20-way image classification set "mini_pictures" from GitHub (ibkuroyagi/digital-image-experiment-cnn-by-car); label vocabulary: Audi A3, Audi A5, Audi Q5, BMW 1 series, BMW 4 series, BMW X3, Honda Pilot, Jeep Wrangler, MINI Clubman, MINI Countryman, Mazda Mazda5, Mercedes-Benz GLA, Mercedes-Benz GLK, Mitsubishi Outlander, Nissan 370Z, Nissan Quest, Nissan Rogue Select, Subaru Outback, Toyota Tacoma, Volkswagen CC.

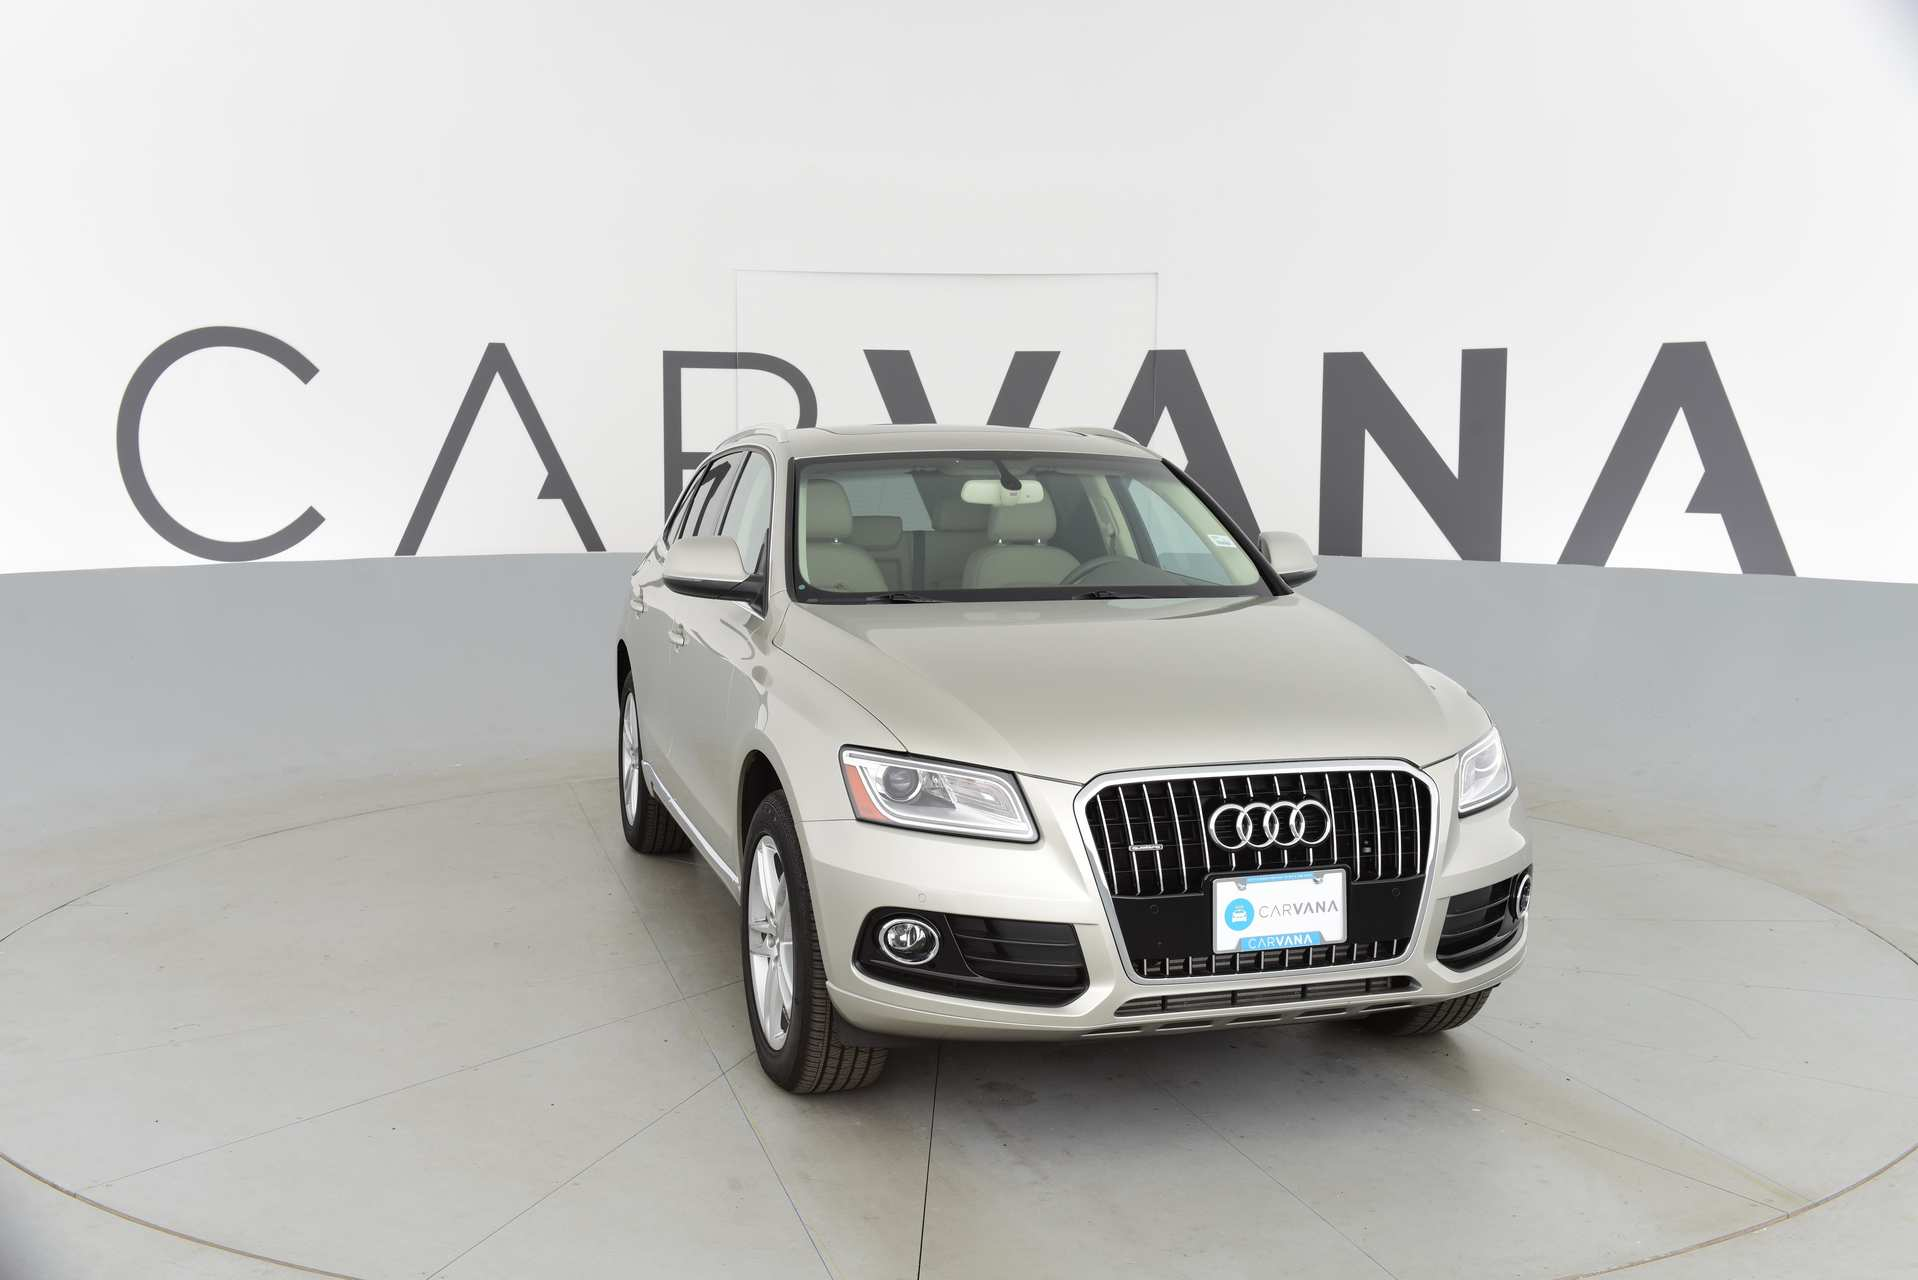
Label: Audi Q5

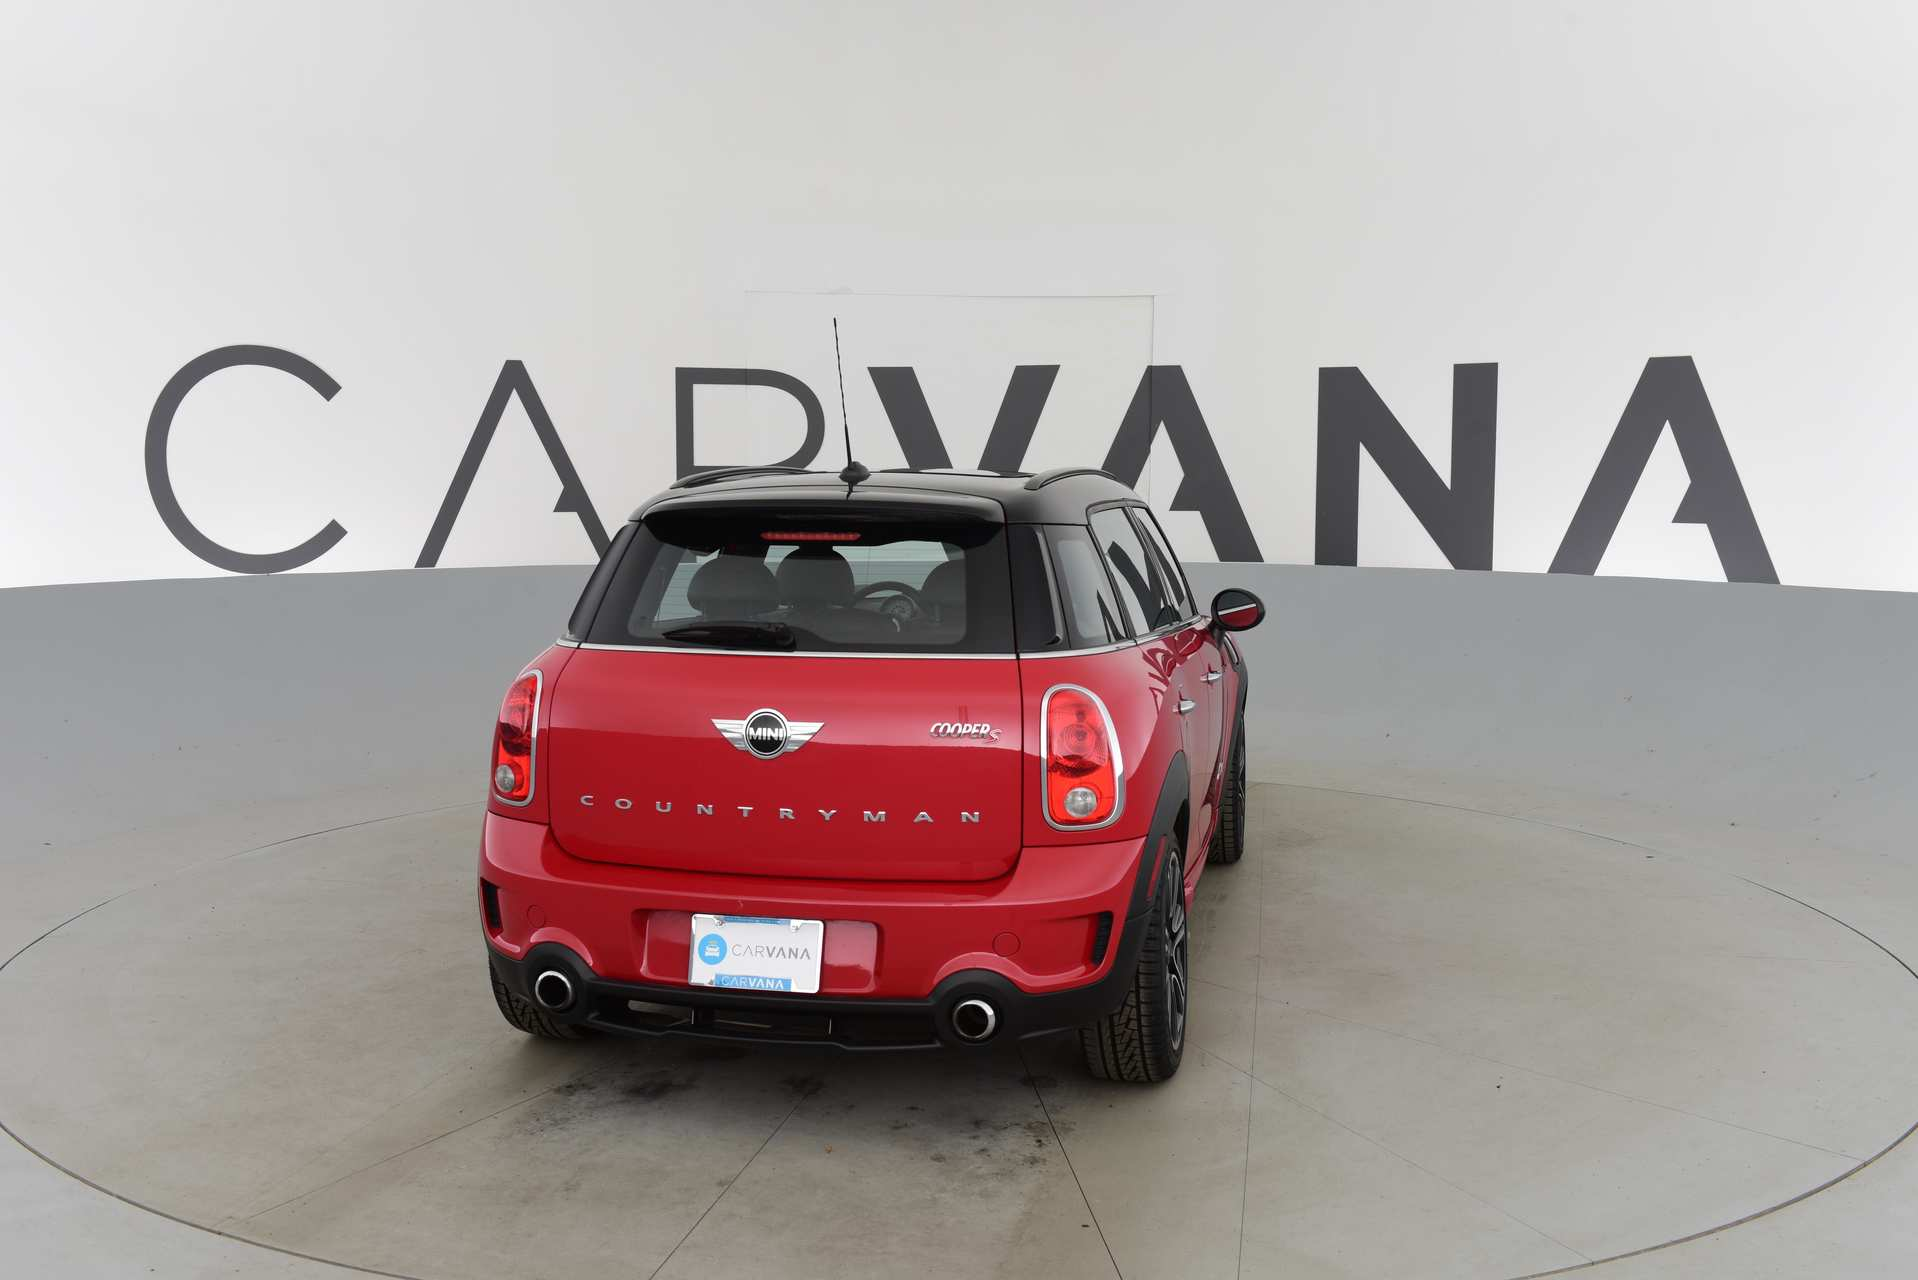
Label: MINI Countryman

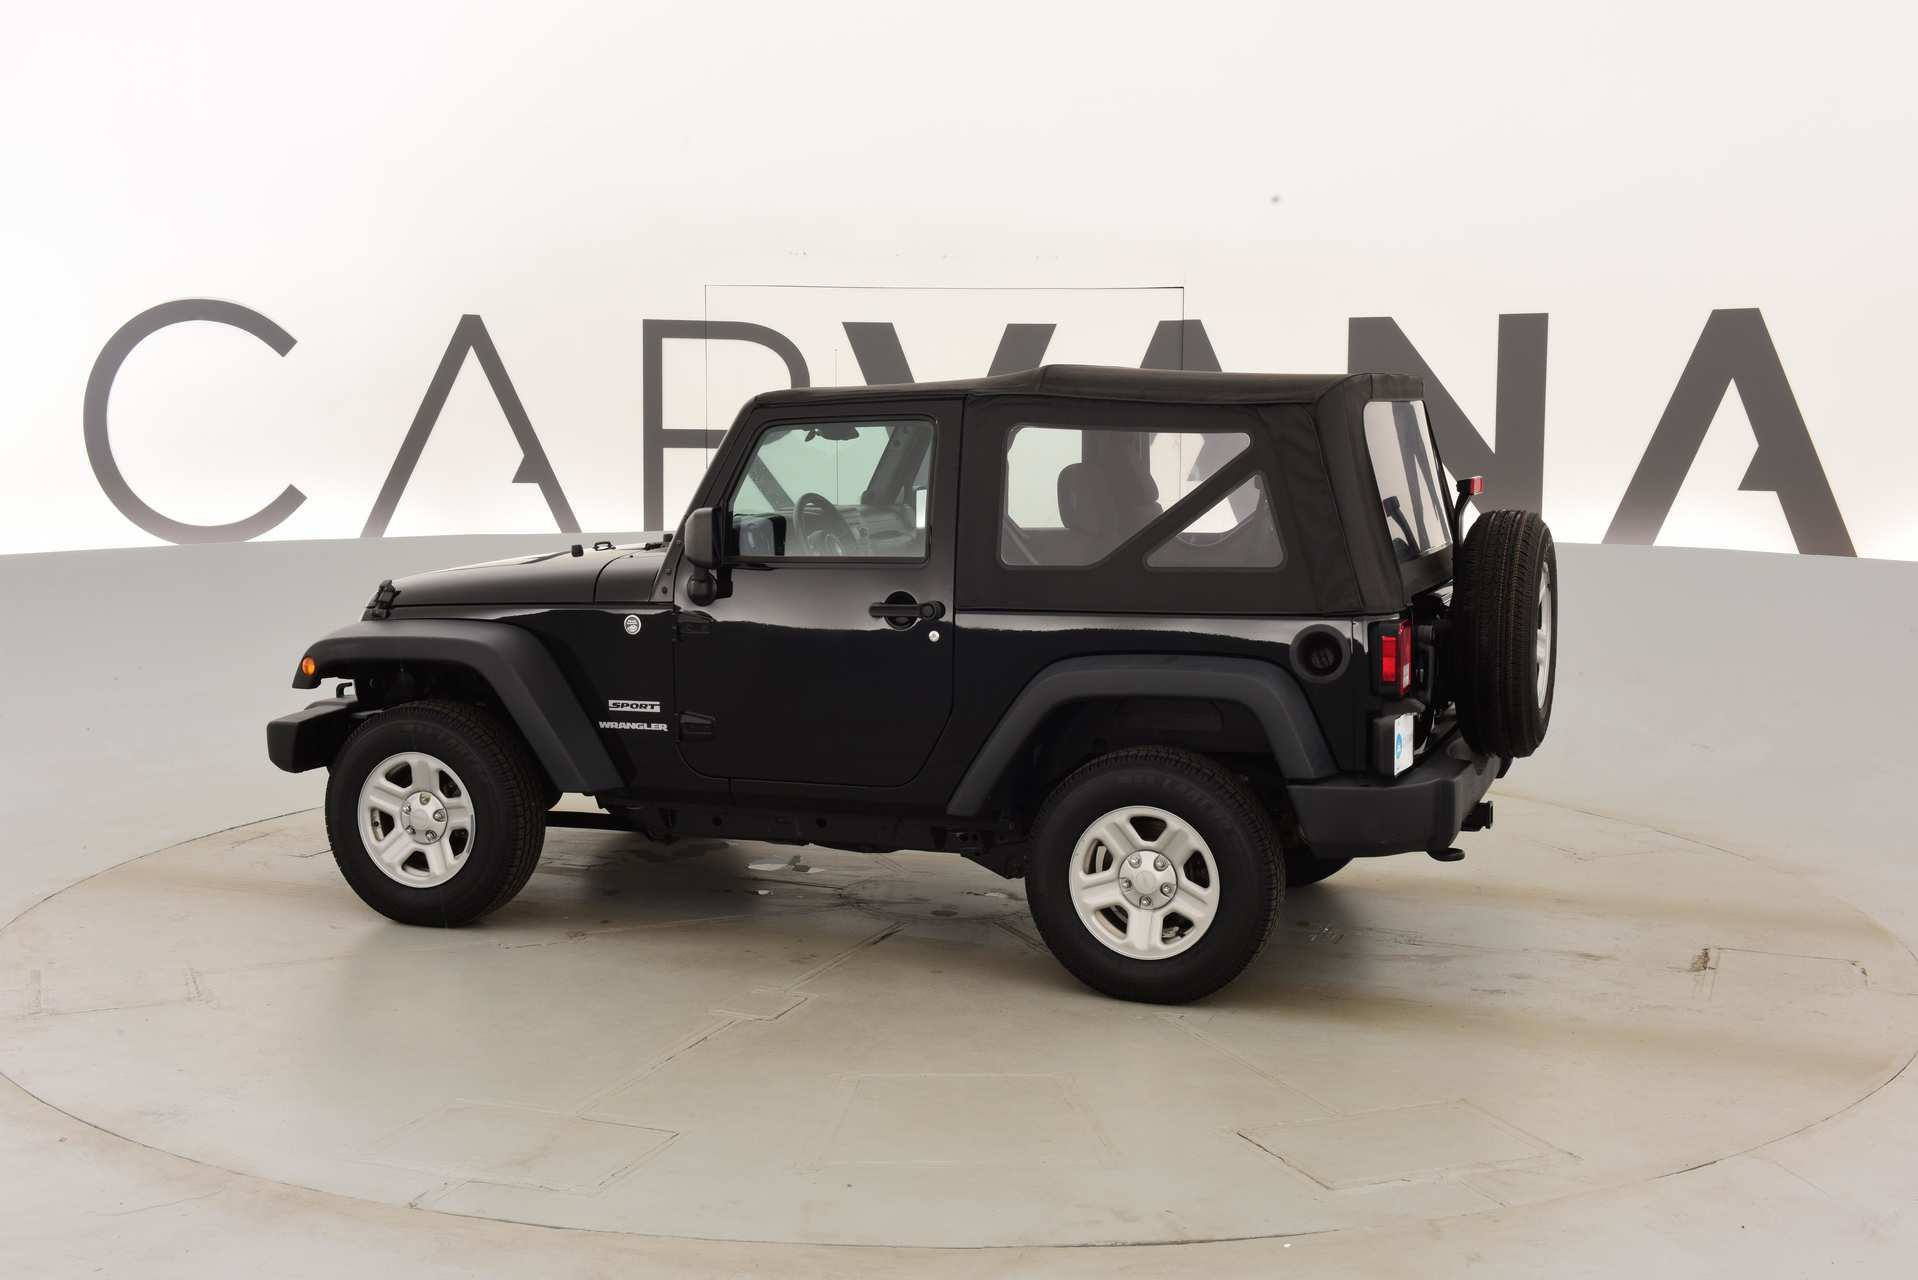
Label: Jeep Wrangler

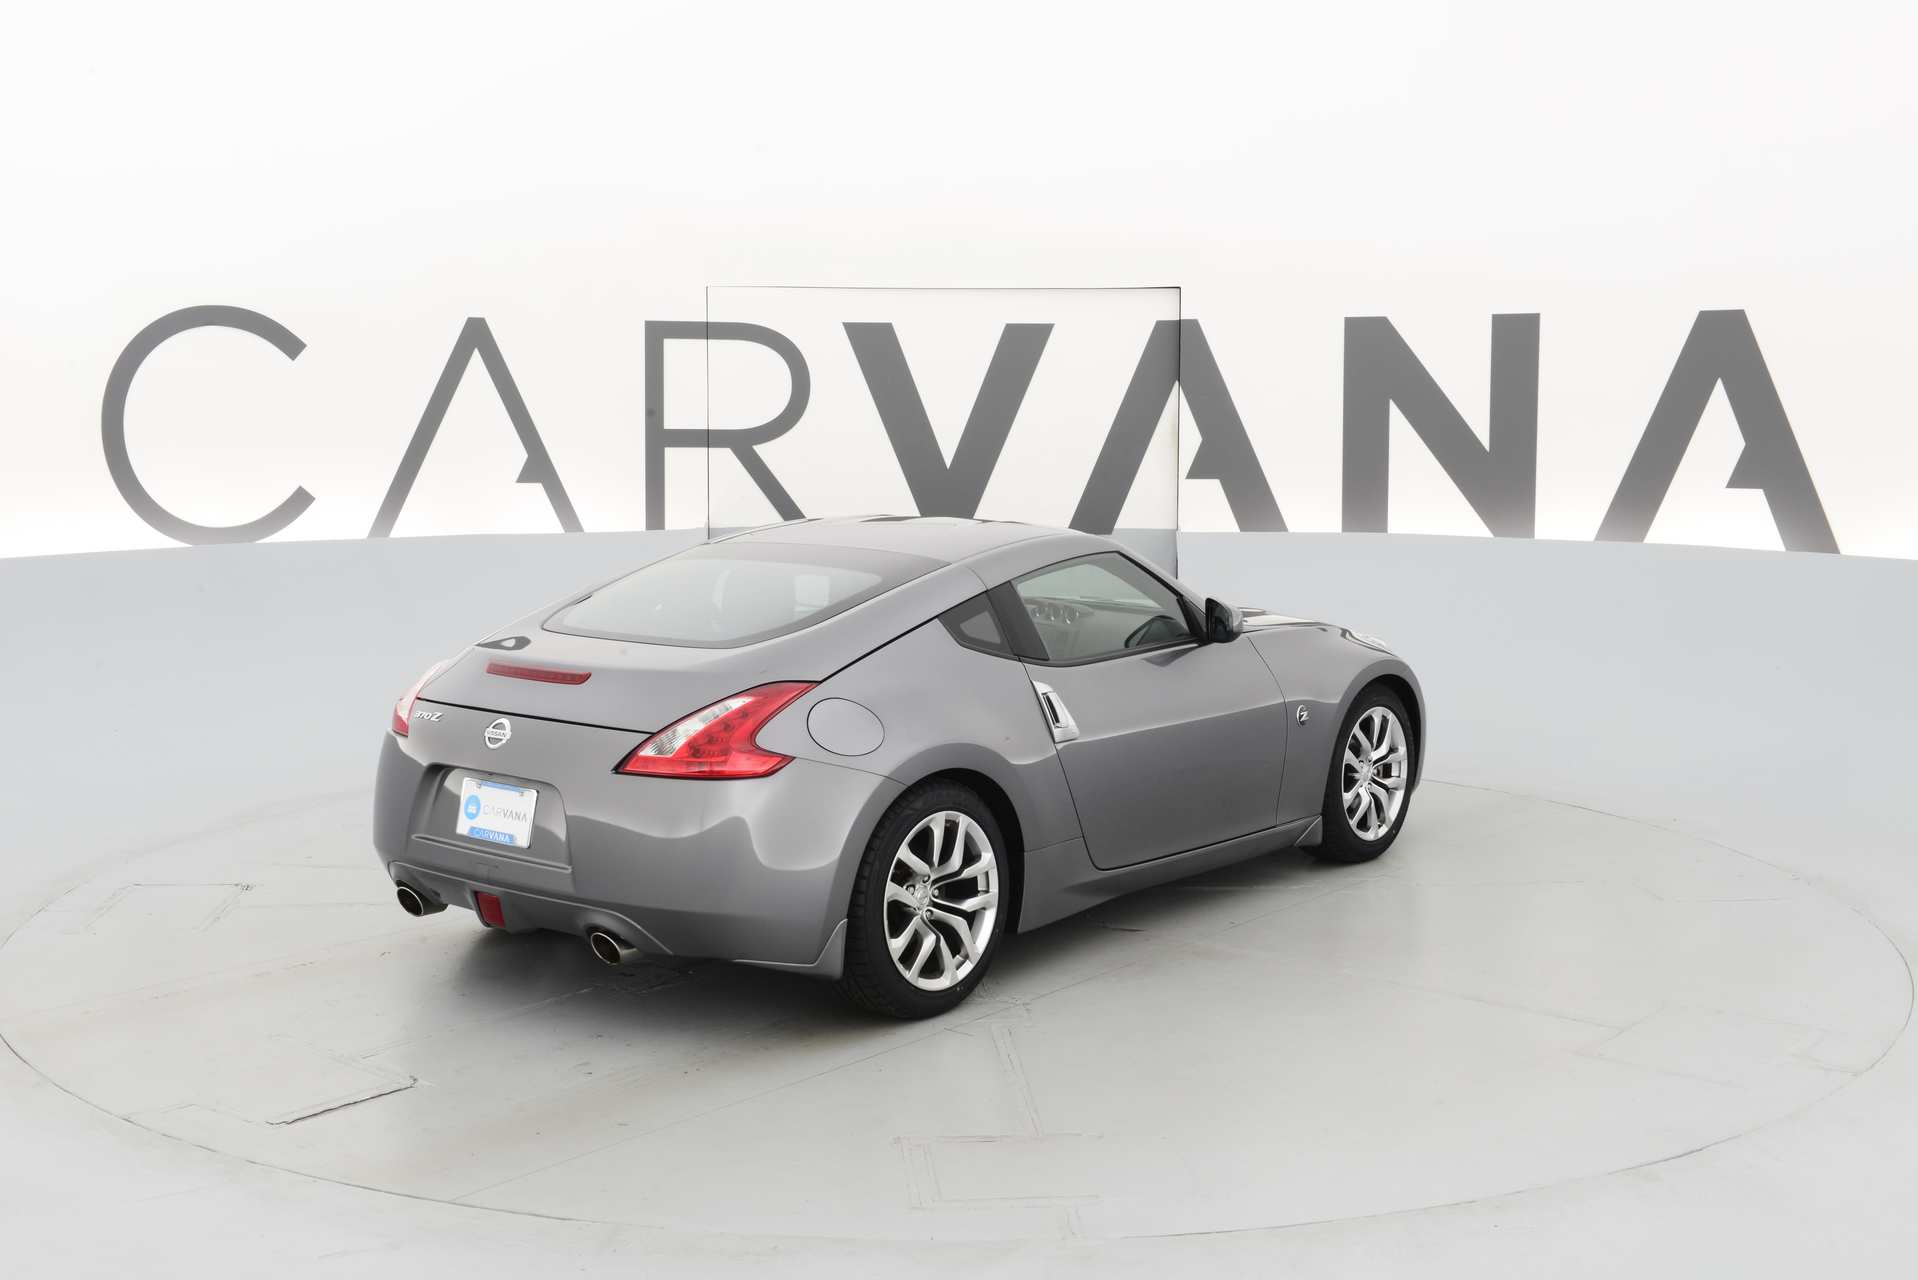
Label: Nissan 370Z

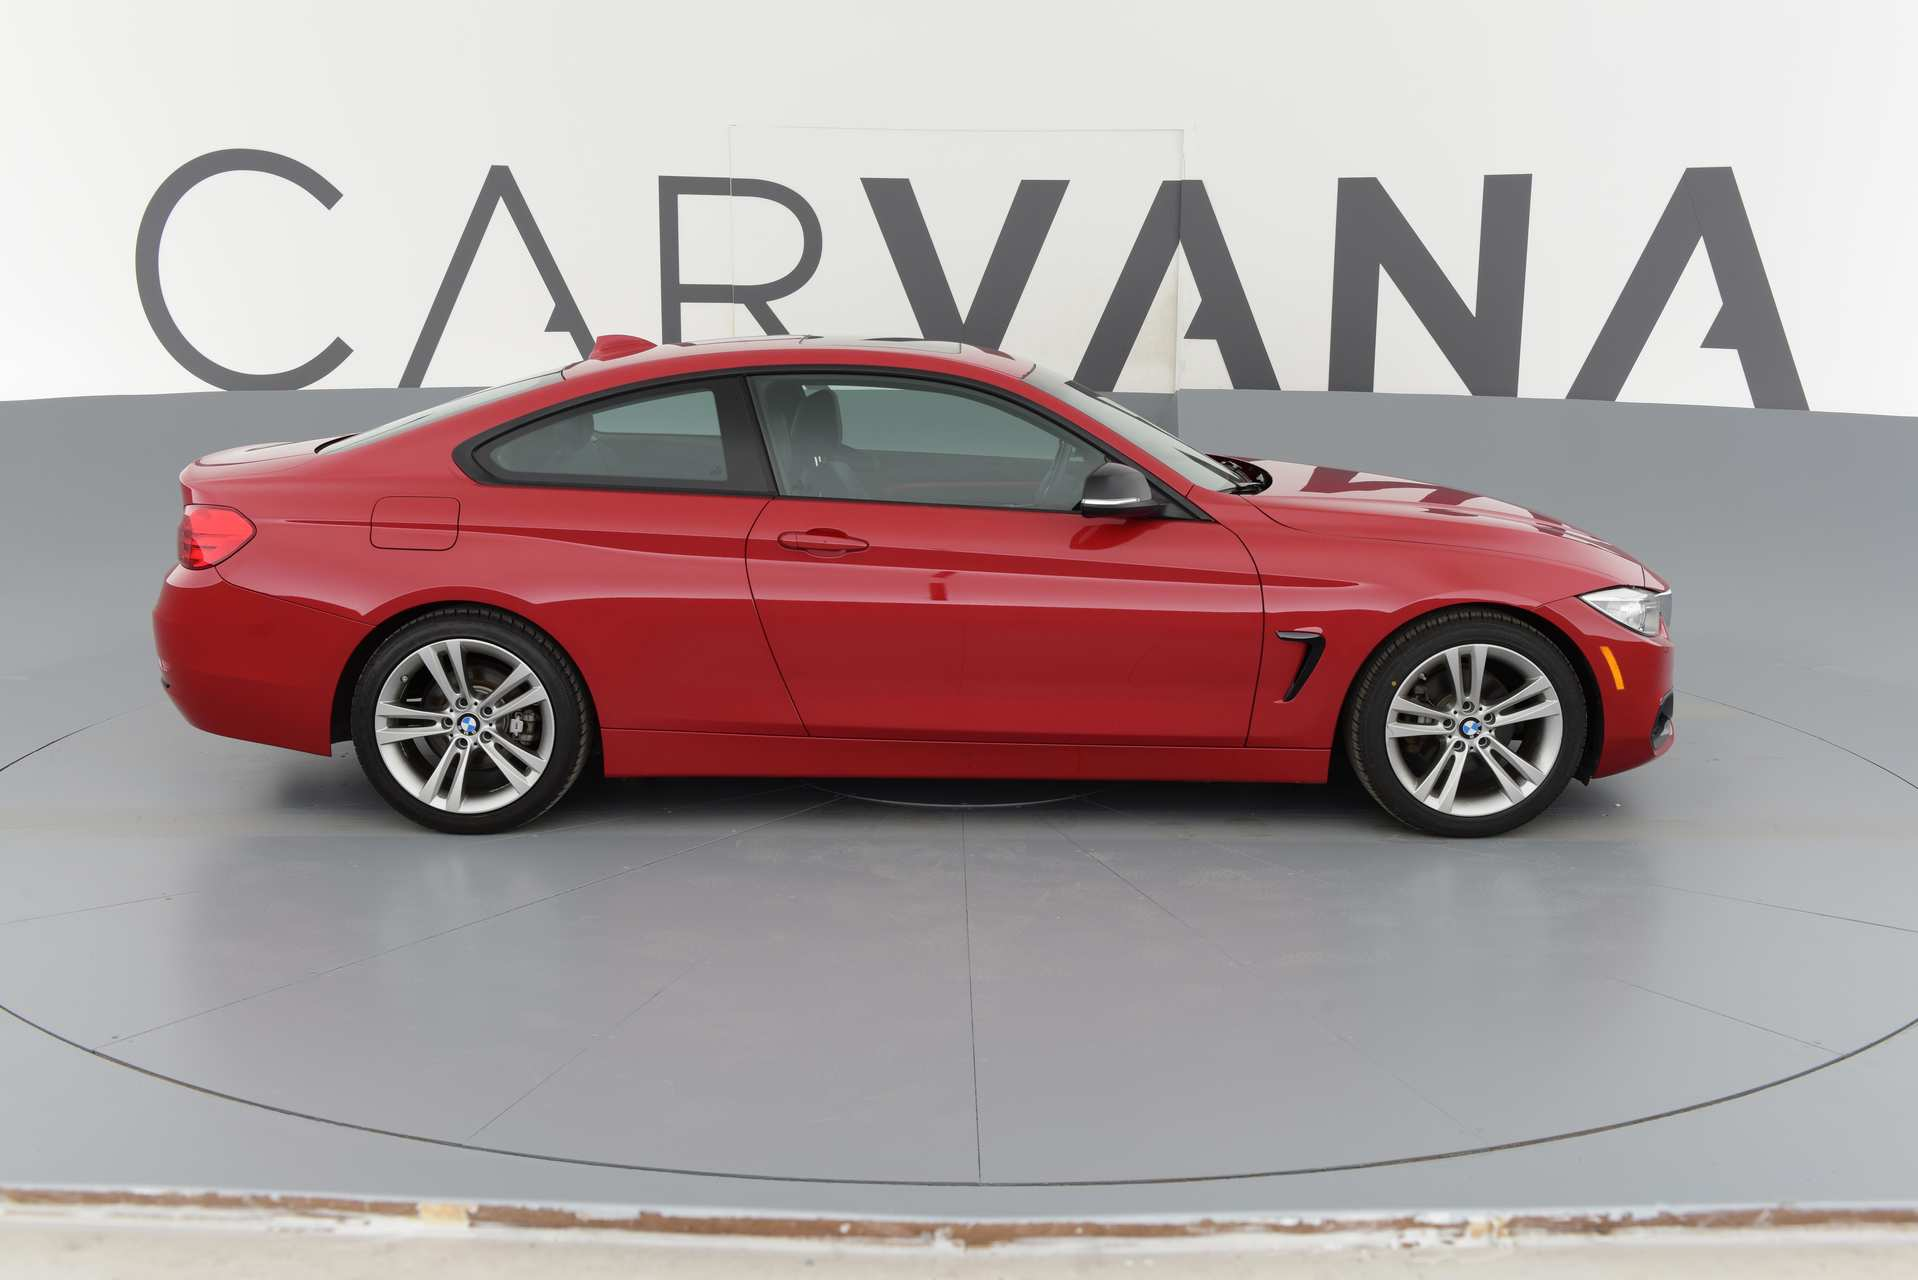
Label: BMW 4 series

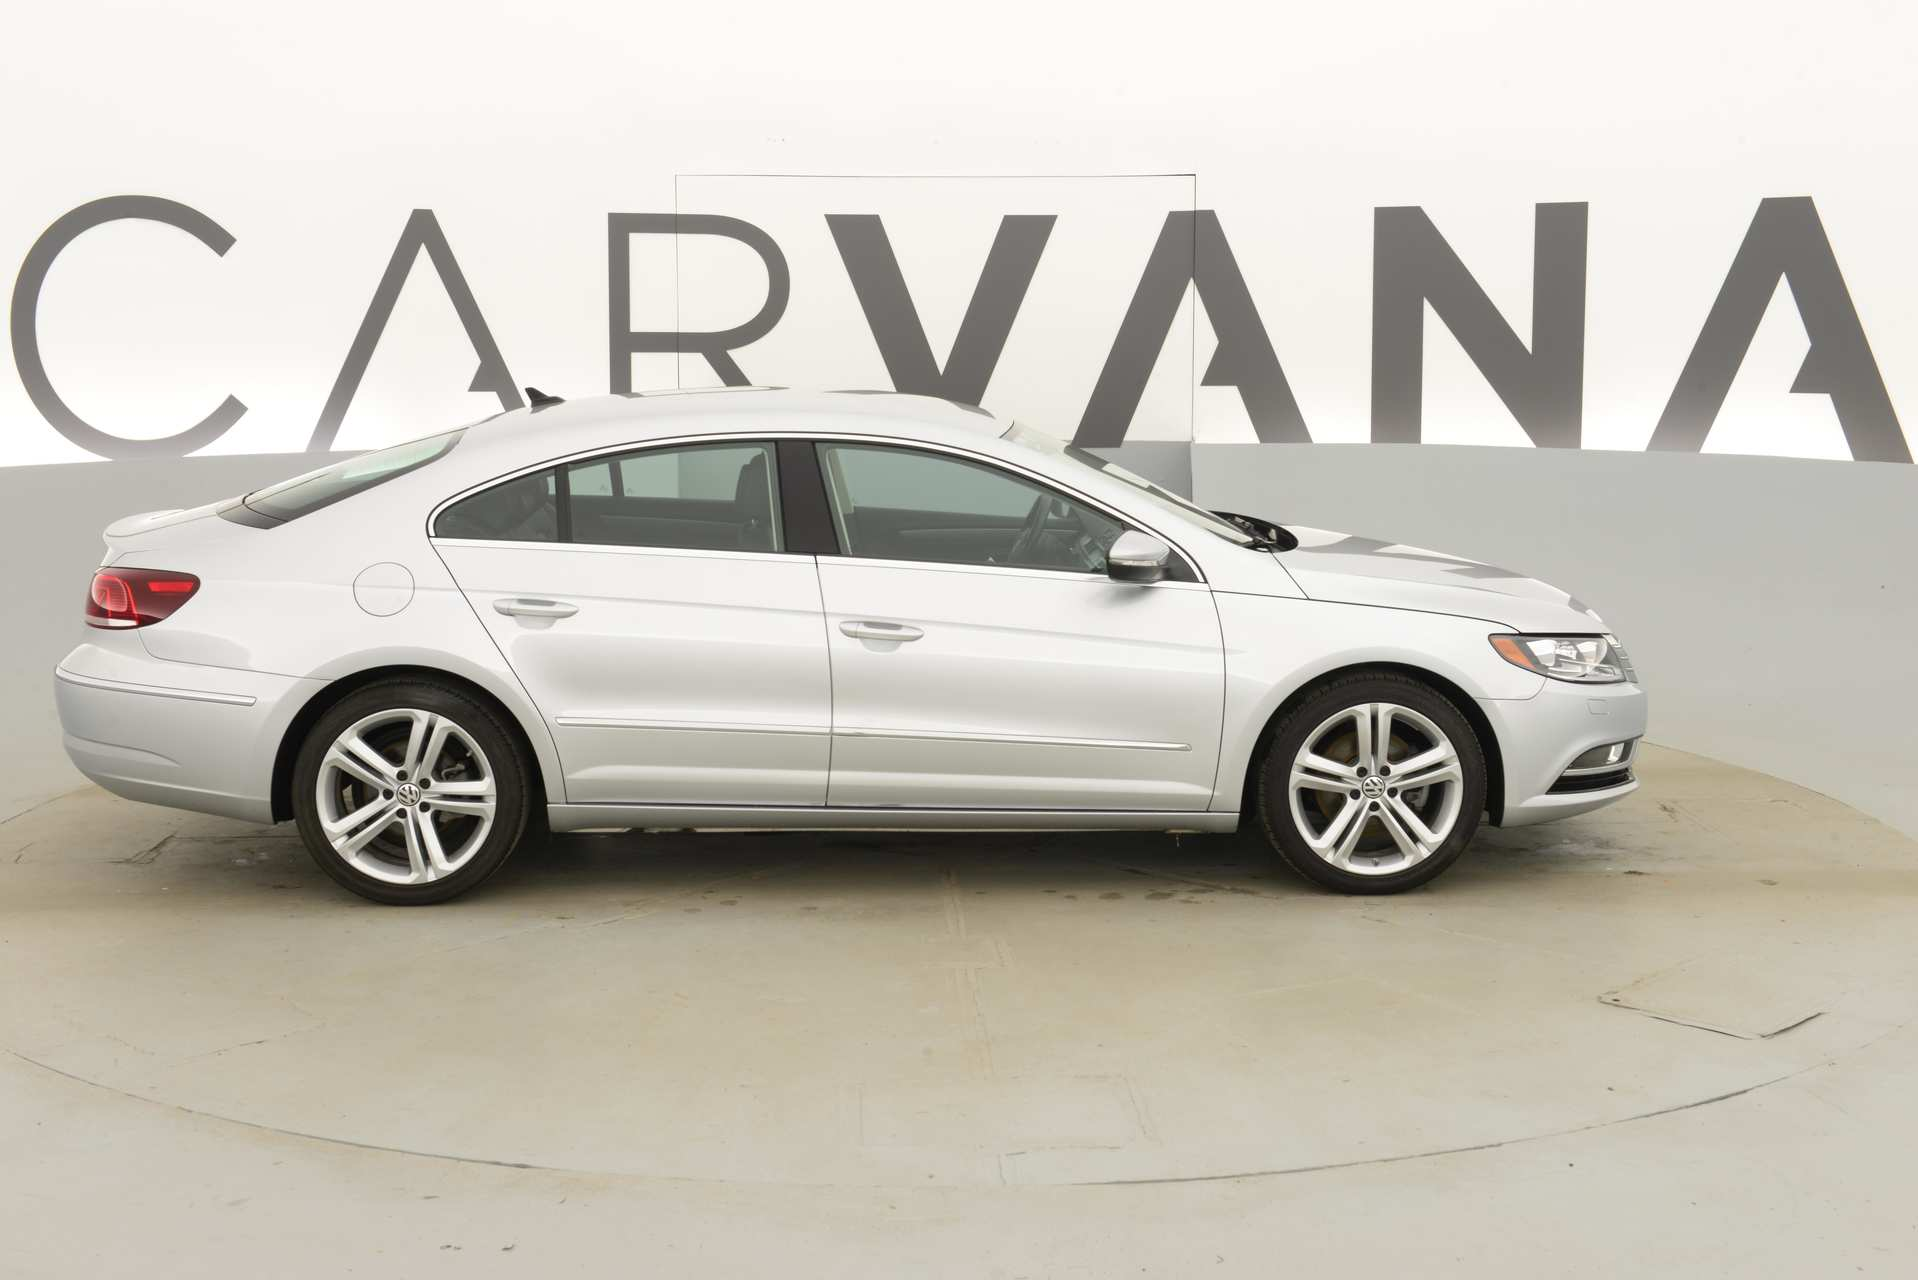
Label: Volkswagen CC
